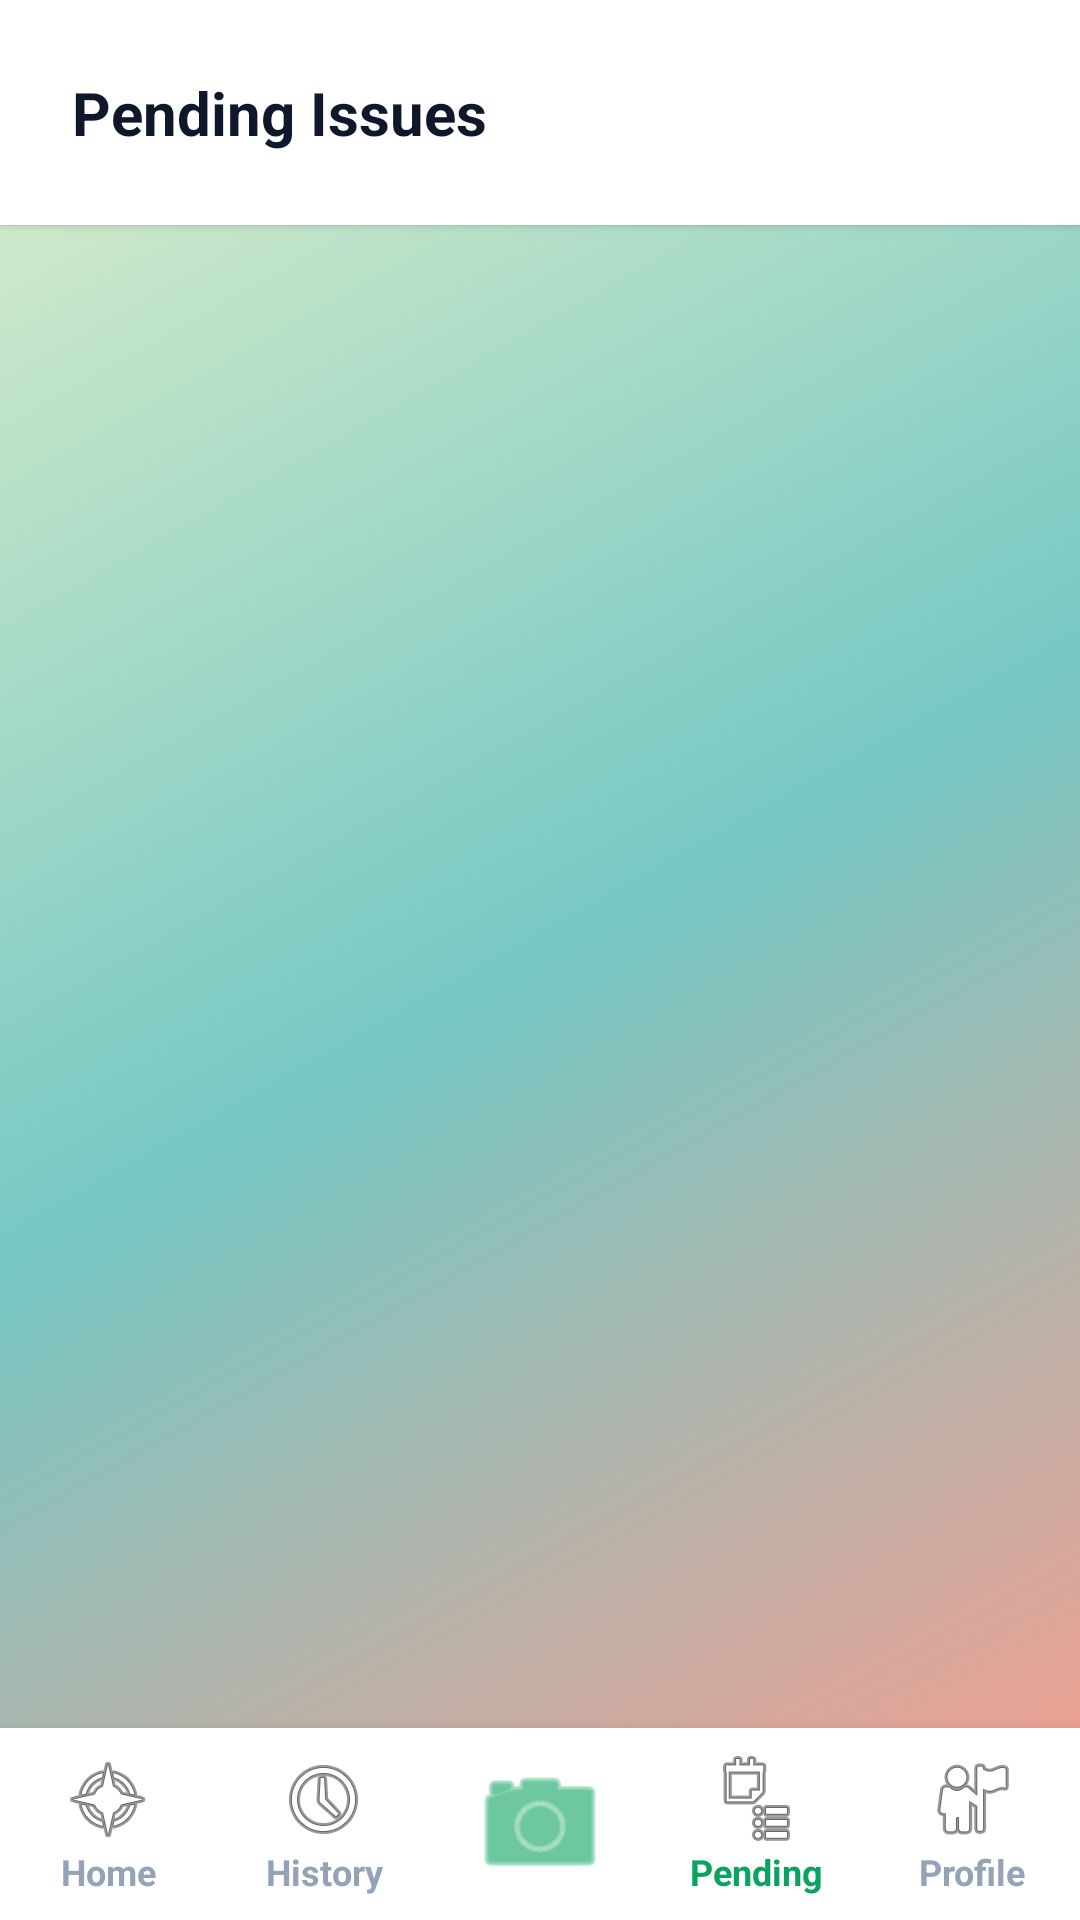

Layout XML and referenced resources for this Android screen:
<!-- AndroidManifest.xml: application theme Theme.CivicBin -->
<!-- res/layout/activity_user_ai.xml -->
<?xml version="1.0" encoding="utf-8"?>
<RelativeLayout xmlns:android="http://schemas.android.com/apk/res/android"
    android:layout_width="match_parent"
    android:layout_height="match_parent"
    android:background="@android:color/transparent">

    <LinearLayout
        android:id="@+id/headerLayout"
        android:layout_width="match_parent"
        android:layout_height="wrap_content"
        android:background="#FFFFFF"
        android:elevation="2dp"
        android:padding="24dp">
        <TextView
            android:layout_width="wrap_content"
            android:layout_height="wrap_content"
            android:text="Pending Issues"
            android:textColor="#0f172a"
            android:textSize="20sp"
            android:textStyle="bold" />
    </LinearLayout>

    <ScrollView
        android:layout_width="match_parent"
        android:layout_height="match_parent"
        android:layout_below="@id/headerLayout"
        android:layout_above="@id/bottomNav">
        
        <LinearLayout
            android:id="@+id/issuesContainer"
            android:layout_width="match_parent"
            android:layout_height="wrap_content"
            android:orientation="vertical"
            android:padding="24dp">
            
        </LinearLayout>
    </ScrollView>

    
    <LinearLayout
        android:id="@+id/bottomNav"
        android:layout_width="match_parent"
        android:layout_height="64dp"
        android:layout_alignParentBottom="true"
        android:background="#FFFFFF"
        android:elevation="8dp"
        android:gravity="center"
        android:orientation="horizontal"
        android:weightSum="5">

        <TextView
            android:id="@+id/navHome"
            android:layout_width="0dp"
            android:layout_height="wrap_content"
            android:layout_weight="1"
            android:drawableTop="@android:drawable/ic_menu_compass"
            android:gravity="center"
            android:text="Home"
            android:textColor="#94a3b8"
            android:textSize="12sp"
            android:textStyle="bold" />

        <TextView
            android:id="@+id/navHistory"
            android:layout_width="0dp"
            android:layout_height="wrap_content"
            android:layout_weight="1"
            android:drawableTop="@android:drawable/ic_menu_recent_history"
            android:gravity="center"
            android:text="History"
            android:textColor="#94a3b8"
            android:textSize="12sp"
            android:textStyle="bold" />

        <ImageView
            android:id="@+id/btnNavUpload"
            android:layout_width="0dp"
            android:layout_height="48dp"
            android:layout_weight="1"
            android:src="@android:drawable/ic_menu_camera"
            android:tint="#0ba360" />

        <TextView
            android:layout_width="0dp"
            android:layout_height="wrap_content"
            android:layout_weight="1"
            android:drawableTop="@android:drawable/ic_menu_agenda"
            android:gravity="center"
            android:text="Pending"
            android:textColor="#0ba360"
            android:textSize="12sp"
            android:textStyle="bold" />

        <TextView
            android:id="@+id/navProfile"
            android:layout_width="0dp"
            android:layout_height="wrap_content"
            android:layout_weight="1"
            android:drawableTop="@android:drawable/ic_menu_myplaces"
            android:gravity="center"
            android:text="Profile"
            android:textColor="#94a3b8"
            android:textSize="12sp"
            android:textStyle="bold" />
    </LinearLayout>

</RelativeLayout>
<!-- resources referenced by this layout -->
<resources>
  <style name="Theme.CivicBin" parent="Theme.AppCompat.Light.NoActionBar">
          <item name="colorPrimary">#0ba360</item>
          <item name="colorPrimaryDark">#0a7348</item>
          <item name="colorAccent">#ffffff</item>
          <item name="android:windowBackground">@drawable/bg_gradient</item>
      </style>
  <!-- drawable bg_gradient (drawable) -->
  <?xml version="1.0" encoding="utf-8"?>
  <shape xmlns:android="http://schemas.android.com/apk/res/android"
      android:shape="rectangle">
      <gradient
          android:angle="135"
          android:startColor="#ff9a8b"
          android:centerColor="#76c8c4"
          android:endColor="#e2f0cb"
          android:type="linear" />
  </shape>
</resources>
